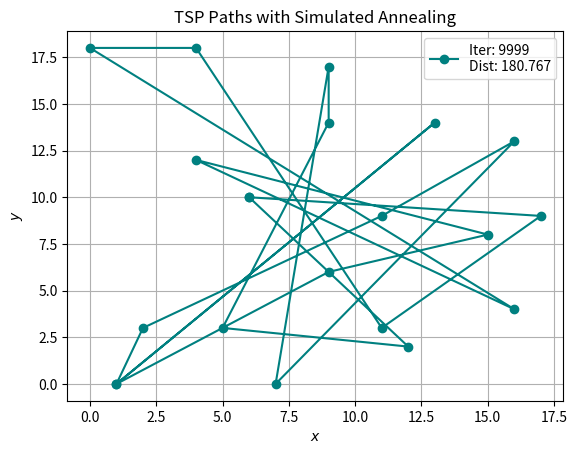
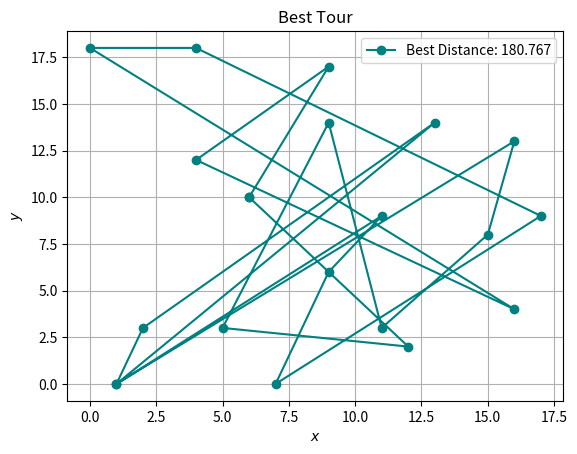
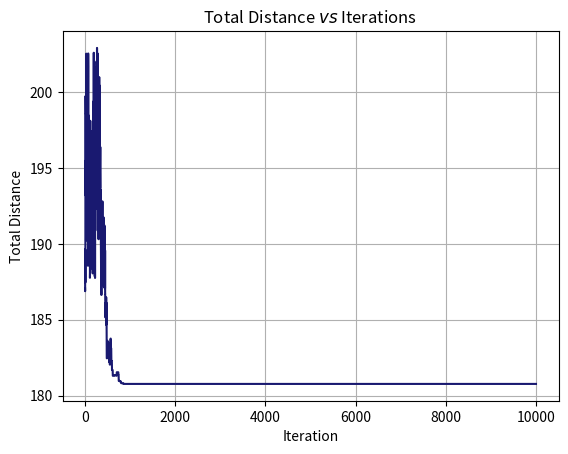

Write the Python code that produced these figures, in order.
import numpy as np
import matplotlib.pyplot as plt

N_cities = 20 # number of cities
city_coord = {} # a dictionary that will contain the coordinates of each of the cities
dist_list = [] # we will be keeping a record distances at every step

# Generating positions of cities to visit
for i in range(N_cities):
    city_coord[i] = (np.random.randint(0, 20), np.random.randint(0, 20))

initial_path = city_coord.copy() # a copy of the initial path for comparison

def euc_dist(x_1, x_2, y_1, y_2):
    '''
    This function calculates the distance between any two points (x_i, y_i)
    '''
    return np.sqrt((x_1 - x_2)**2 + (y_1 - y_2)**2)

def total_dist(city_coord):
    '''
    This function returns the total distance covered by the walker while goimg through each of the cities
    '''
    distance = 0
    for i in range(0, len(city_coord)):
        next_i = (i + 1) % len(city_coord) # to handle wrap-around (last city to the first city)
        distance += euc_dist(city_coord[i][0], city_coord[i][1], city_coord[next_i][0], city_coord[next_i][1])
    return distance

def swap(city_coord):
    '''
    This function first generates random indices between the range 1 (we are not considering the starting point) and the last index of city_coord. Then, for the x
    and y coordinates, it chooses a random index from those set of indices, and using those, we can swap the values of the dictionary.
    '''
    cities_new = city_coord.copy()
    index = range(1, len(city_coord) - 1)

    i = np.random.randint(index[0], index[-1])
    j = np.random.randint(index[0], index[-1])

    while i == j:
        j = np.random.randint(index[0], index[-1])
        
    cities_new[i], cities_new[j] = cities_new[j], cities_new[i]

    return cities_new
    
def cooling(temp, gamma):
    '''
    After every iteration, we are decreasing the temperature (in our case some way to quantify the randomness)
    '''
    return temp * gamma
    
def checking(temp, new_f, old_f):
    '''
    If the distance is less than the shortest distance recorded so far, the new path is accepted with a probability e^(-(new distance - old distance)/temperature).
    Returns True if accepted, else False.
    '''
    prob = min(1, np.exp(-(new_f - old_f)/temp))
    if prob > np.random.uniform(0, 1):
        return True
    else:
        return False

def main(temp, gamma, iters, plot_int = 200):
    '''
    This part combines all the previous functions together to generate the best path. Parameters:
    temp: The 'Temperature' of the system is essentially a measure of randomness with withich changes are made to the path. It is a control parameter.
    gamma: The rate at which the system is 'cooling', or settling to a global minimum (best path in our case)
    iters: The number of iterations
    plot_int: The time interval for the animation part
    '''
    global best_tour, final_coord, best_dist
    cur_tour = city_coord.copy()
    cur_dist = total_dist(cur_tour)

    best_tour = cur_tour.copy()
    best_dist = cur_dist

    fig, ax = plt.subplots()
    plt.ion() # interactive mode

    for i in range(iters):
        dist_list.append(cur_dist)
        prop_tour = swap(cur_tour)
        prop_dist = total_dist(prop_tour)

        if prop_dist < cur_dist:
            cur_tour = prop_tour
            cur_dist = prop_dist
        else:
            if checking(temp, prop_dist, cur_dist) == True:
                cur_tour = prop_tour
                cur_dist = prop_dist

        if cur_dist < best_dist:
            best_tour = cur_tour.copy()
            best_dist = cur_dist

        temp = cooling(temp, gamma)

        # Animating paths
        if i % plot_int == 0 or i == iters - 1:
            ax.clear()
            final_coord = list(cur_tour.values())
            x_coord = [i[0] for i in final_coord]
            y_coord = [i[1] for i in final_coord]

            ax.plot(x_coord + [x_coord[0]], y_coord + [y_coord[0]], 'o-',c = 'teal', label = f'Iter: {i}\nDist: {round(cur_dist, 3)}')
            # ax.scatter(x_coord, y_coord, c = 'midnightblue')
            ax.set_title('TSP Paths with Simulated Annealing')
            ax.set_xlabel(r'$x$')
            ax.set_ylabel(r'$y$')
            ax.legend()
            ax.grid(True)
            plt.pause(0.001)

        plt.ioff()

def best_path(best_tour, best_dist):
    '''
    This function plots the final best path and how the total distance decreases with the iterations
    '''
    final_coord = list(best_tour.values())
    x_coord = [i[0] for i in final_coord]
    y_coord = [i[1] for i in final_coord]

    plt.figure()
    plt.plot(x_coord + [x_coord[0]], y_coord + [y_coord[0]], 'o-',c = 'teal', label = f'Best Distance: {round(best_dist, 3)}')
    plt.title('Best Tour')
    plt.xlabel(r'$x$')
    plt.ylabel(r'$y$')
    plt.legend()
    plt.grid(True)
    plt.show()

    plt.figure()
    plt.plot(dist_list, c = 'midnightblue')
    plt.title(r'Total Distance $vs$ Iterations')
    plt.xlabel('Iteration')
    plt.ylabel('Total Distance')
    plt.grid(True)
    plt.show()

iters = 10000 # number of iterations
gamma = 0.99 # rate of cooling
temp = 100 # initial temperature

main(temp, gamma, iters)
best_path(best_tour, best_dist)
print(f'\n Initial Path for {N_cities} Cities: ', initial_path, '\n')
print(f'Best Path for {N_cities} Cities: ', best_tour)